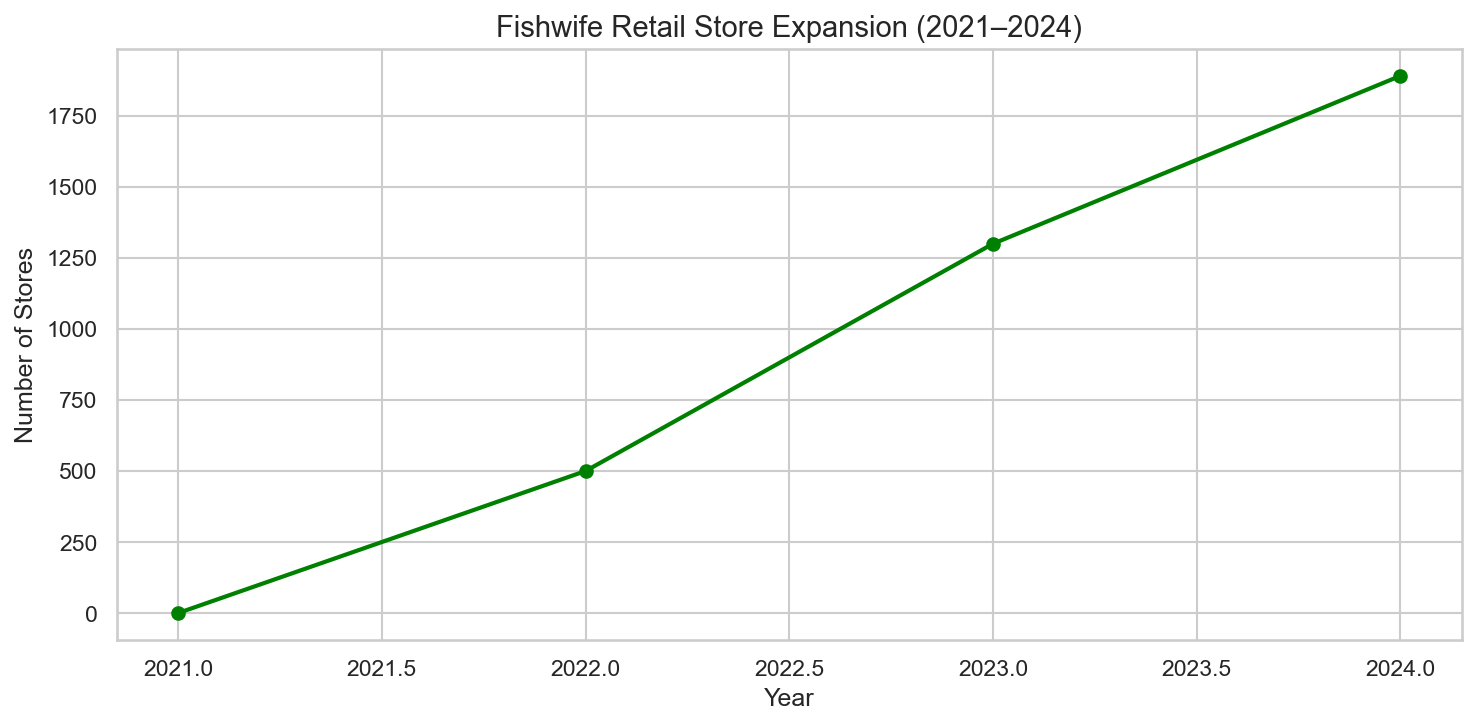

The data file committed next to this chart (first rows):
year, store_count, key_retailer_added, notes
2021, 0, Direct-to-consumer only, Launch year
2022, 500, Specialty grocers, Early retail push
2023, 1300, Whole Foods CA, First national partner
2024, 1891, Whole Foods national + Target + Sprouts, National expansion
